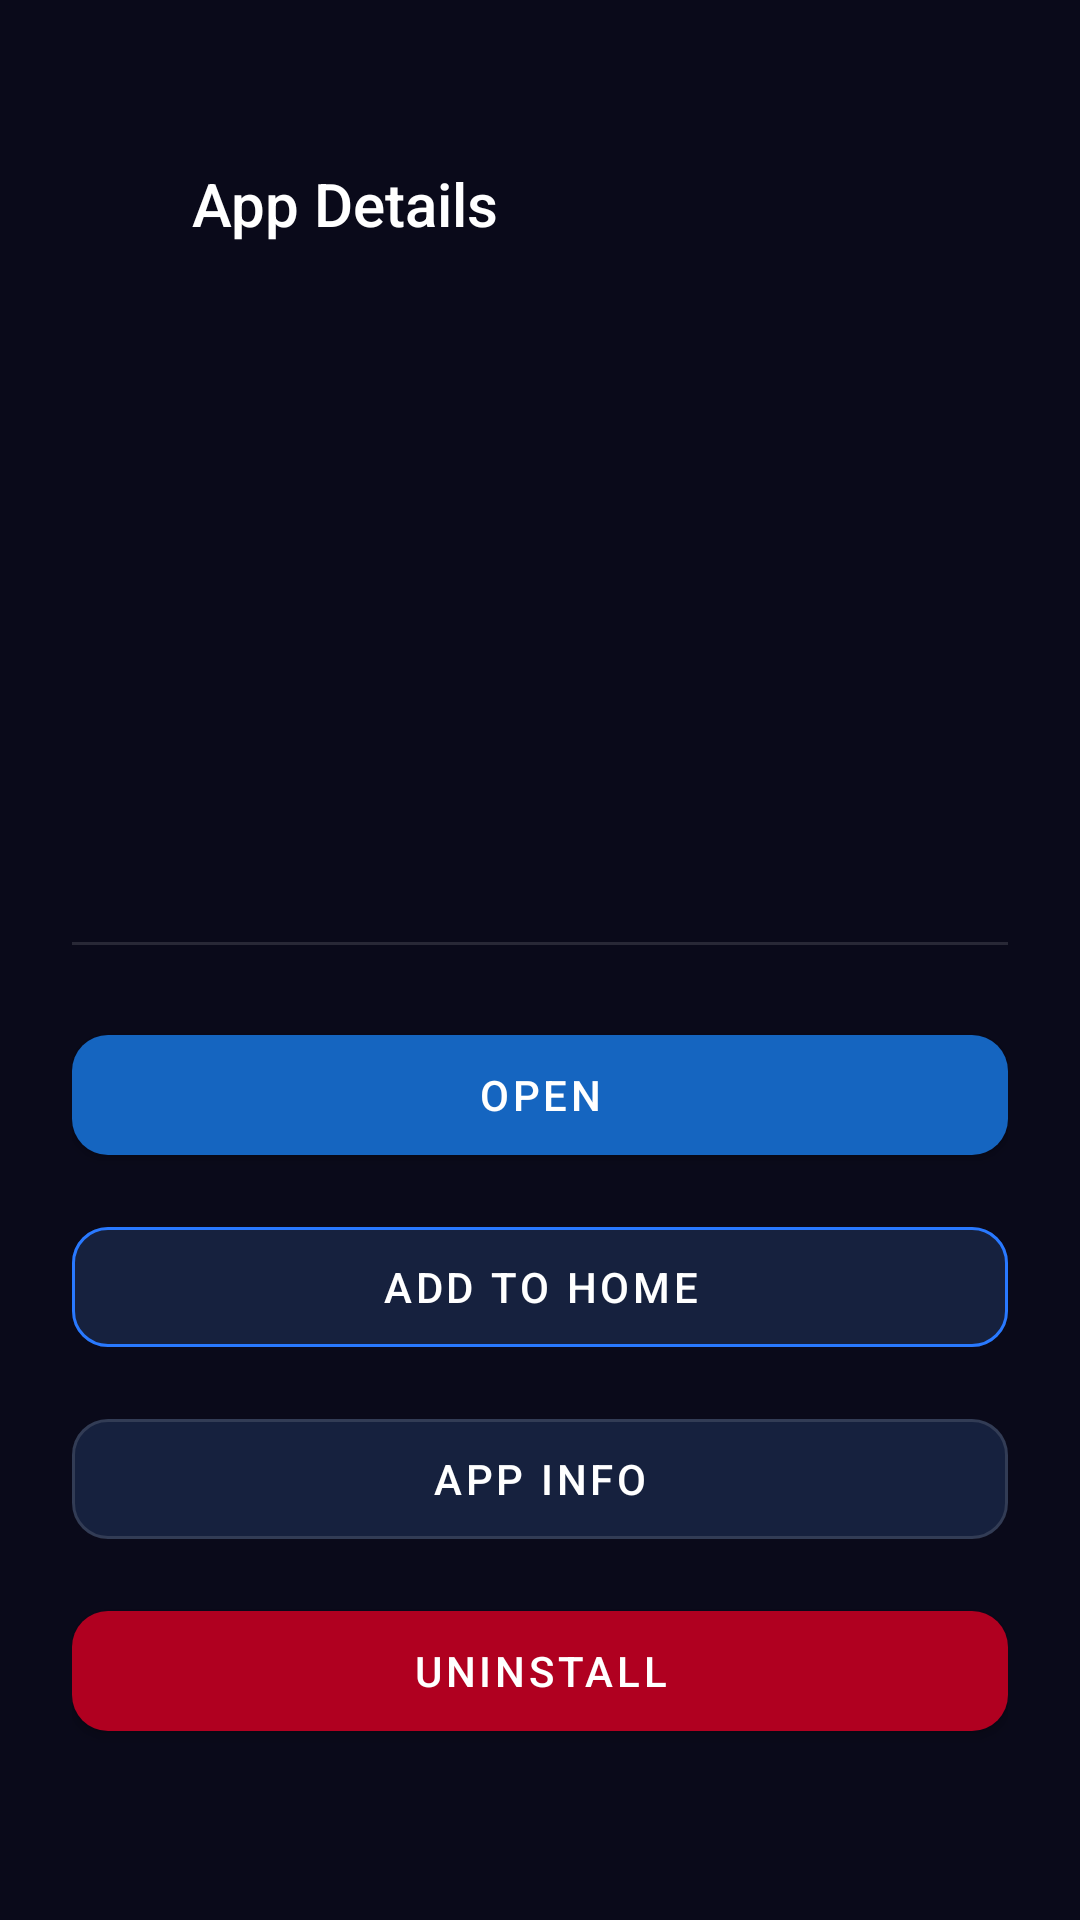

This screen was rendered from an Android layout file. Write that file and the resources it references.
<!-- AndroidManifest.xml: application theme AppTheme -->
<!-- res/layout/activity_app_detail.xml -->
<?xml version="1.0" encoding="utf-8"?>
<ScrollView
    xmlns:android="http://schemas.android.com/apk/res/android"
    xmlns:app="http://schemas.android.com/apk/res-auto"
    android:layout_width="match_parent"
    android:layout_height="match_parent"
    android:background="@color/colorBackground"
    android:fillViewport="true">

    <LinearLayout
        android:layout_width="match_parent"
        android:layout_height="wrap_content"
        android:orientation="vertical"
        android:paddingBottom="32dp">

        
        <LinearLayout
            android:layout_width="match_parent"
            android:layout_height="wrap_content"
            android:orientation="horizontal"
            android:gravity="center_vertical"
            android:paddingTop="48dp"
            android:paddingLeft="16dp"
            android:paddingRight="16dp"
            android:paddingBottom="16dp">

            <ImageButton
                android:id="@+id/btn_back_detail"
                android:layout_width="40dp"
                android:layout_height="40dp"
                android:background="@null"
                android:src="@drawable/ic_arrow_back"
                android:tint="@color/colorTextPrimary"
                android:contentDescription="Back"
                android:scaleType="centerInside" />

            <TextView
                android:layout_width="0dp"
                android:layout_height="wrap_content"
                android:layout_weight="1"
                android:layout_marginStart="8dp"
                android:text="App Details"
                android:textColor="@color/colorTextPrimary"
                android:textSize="20sp"
                android:fontFamily="sans-serif-medium" />

        </LinearLayout>

        
        <LinearLayout
            android:layout_width="match_parent"
            android:layout_height="wrap_content"
            android:orientation="vertical"
            android:gravity="center"
            android:paddingTop="24dp"
            android:paddingBottom="24dp"
            android:paddingLeft="24dp"
            android:paddingRight="24dp">

            <ImageView
                android:id="@+id/iv_app_icon_detail"
                android:layout_width="80dp"
                android:layout_height="80dp"
                android:scaleType="fitCenter" />

            <TextView
                android:id="@+id/tv_app_name_detail"
                android:layout_width="wrap_content"
                android:layout_height="wrap_content"
                android:layout_marginTop="12dp"
                android:textColor="@color/colorTextPrimary"
                android:textSize="22sp"
                android:fontFamily="sans-serif-medium"
                android:gravity="center" />

            <TextView
                android:id="@+id/tv_package_name"
                android:layout_width="wrap_content"
                android:layout_height="wrap_content"
                android:layout_marginTop="4dp"
                android:textColor="@color/colorTextSecondary"
                android:textSize="12sp"
                android:gravity="center" />

            <TextView
                android:id="@+id/tv_version_name"
                android:layout_width="wrap_content"
                android:layout_height="wrap_content"
                android:layout_marginTop="4dp"
                android:textColor="@color/colorTextHint"
                android:textSize="12sp" />

        </LinearLayout>

        
        <View
            android:layout_width="match_parent"
            android:layout_height="1dp"
            android:layout_marginLeft="24dp"
            android:layout_marginRight="24dp"
            android:background="@color/colorDivider" />

        
        <LinearLayout
            android:layout_width="match_parent"
            android:layout_height="wrap_content"
            android:orientation="vertical"
            android:paddingLeft="24dp"
            android:paddingRight="24dp"
            android:paddingTop="24dp">

            <com.google.android.material.button.MaterialButton
                android:id="@+id/btn_launch_app"
                android:layout_width="match_parent"
                android:layout_height="52dp"
                android:layout_marginBottom="12dp"
                android:text="@string/launch"
                android:textColor="@color/colorOnPrimary"
                app:backgroundTint="@color/colorPrimary"
                app:cornerRadius="12dp" />

            <com.google.android.material.button.MaterialButton
                android:id="@+id/btn_add_favorite"
                android:layout_width="match_parent"
                android:layout_height="52dp"
                android:layout_marginBottom="12dp"
                android:text="@string/add_to_home"
                android:textColor="@color/colorTextPrimary"
                app:backgroundTint="@color/colorCard"
                app:cornerRadius="12dp"
                style="@style/Widget.MaterialComponents.Button.OutlinedButton"
                app:strokeColor="@color/colorAccent" />

            <com.google.android.material.button.MaterialButton
                android:id="@+id/btn_remove_favorite"
                android:layout_width="match_parent"
                android:layout_height="52dp"
                android:layout_marginBottom="12dp"
                android:text="@string/remove_from_home"
                android:textColor="@color/colorTextPrimary"
                app:backgroundTint="@color/colorCard"
                app:cornerRadius="12dp"
                android:visibility="gone"
                style="@style/Widget.MaterialComponents.Button.OutlinedButton"
                app:strokeColor="@color/colorAccent" />

            <com.google.android.material.button.MaterialButton
                android:id="@+id/btn_app_info"
                android:layout_width="match_parent"
                android:layout_height="52dp"
                android:layout_marginBottom="12dp"
                android:text="@string/app_info"
                android:textColor="@color/colorTextPrimary"
                app:backgroundTint="@color/colorCard"
                app:cornerRadius="12dp"
                style="@style/Widget.MaterialComponents.Button.OutlinedButton"
                app:strokeColor="@color/colorDivider" />

            <com.google.android.material.button.MaterialButton
                android:id="@+id/btn_uninstall"
                android:layout_width="match_parent"
                android:layout_height="52dp"
                android:text="@string/uninstall"
                android:textColor="@color/colorOnPrimary"
                app:backgroundTint="@color/colorError"
                app:cornerRadius="12dp" />

        </LinearLayout>

    </LinearLayout>

</ScrollView>
<!-- resources referenced by this layout -->
<resources>
  <color name="colorAccent">#FF2979FF</color>
  <color name="colorBackground">#FF0A0A1A</color>
  <color name="colorCard">#FF16213E</color>
  <color name="colorDivider">#1FFFFFFF</color>
  <color name="colorError">#FFB00020</color>
  <color name="colorOnPrimary">#FFFFFFFF</color>
  <color name="colorPrimary">#FF1565C0</color>
  <color name="colorTextHint">#66FFFFFF</color>
  <color name="colorTextPrimary">#FFFFFFFF</color>
  <color name="colorTextSecondary">#B3FFFFFF</color>
  <string name="add_to_home">Add to Home</string>
  <string name="app_info">App Info</string>
  <string name="launch">Open</string>
  <string name="remove_from_home">Remove</string>
  <string name="uninstall">Uninstall</string>
  <style name="AppTheme" parent="Theme.MaterialComponents.NoActionBar">
          <item name="colorPrimary">@color/colorPrimary</item>
          <item name="colorPrimaryDark">@color/colorPrimaryDark</item>
          <item name="colorPrimaryVariant">@color/colorPrimaryVariant</item>
          <item name="colorSecondary">@color/colorSecondary</item>
          <item name="colorSecondaryVariant">@color/colorSecondaryVariant</item>
          <item name="colorAccent">@color/colorAccent</item>
          <item name="colorError">@color/colorError</item>
          <item name="android:colorBackground">@color/colorBackground</item>
          <item name="android:windowBackground">@color/colorBackground</item>
          <item name="android:statusBarColor">@android:color/transparent</item>
          <item name="android:navigationBarColor">@android:color/transparent</item>
          <item name="android:windowLightStatusBar">false</item>
          <item name="android:windowDrawsSystemBarBackgrounds">true</item>
  
          
          <item name="materialButtonStyle">@style/Widget.MaterialComponents.Button</item>
  
          
          <item name="textInputStyle">@style/Widget.MaterialComponents.TextInputLayout.OutlinedBox</item>
  
          
          <item name="chipStyle">@style/Widget.MaterialComponents.Chip.Filter</item>
  
          
          <item name="snackbarStyle">@style/Widget.MaterialComponents.Snackbar</item>
  
          
          <item name="navigationViewStyle">@style/Widget.MaterialComponents.NavigationView</item>
      </style>
  <color name="colorPrimaryDark">#FF0D47A1</color>
  <color name="colorPrimaryVariant">#FF1976D2</color>
  <color name="colorSecondary">#FF00BCD4</color>
  <color name="colorSecondaryVariant">#FF0097A7</color>
</resources>
